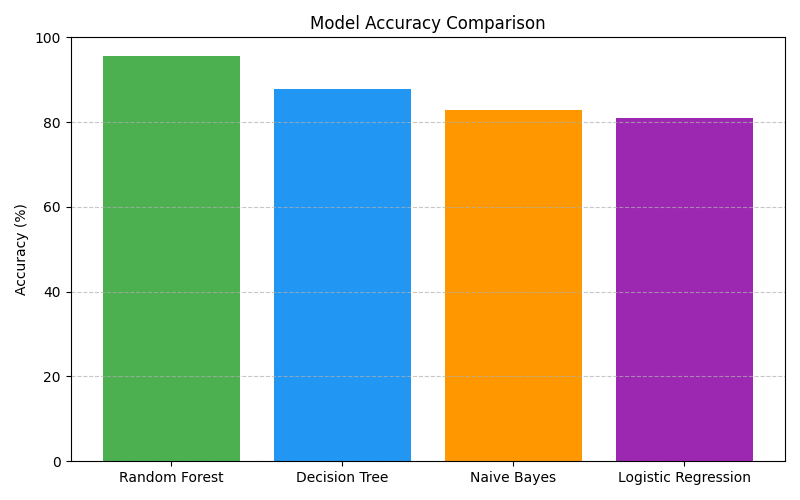

Values plotted in this chart, from the file beside it:
Model, Accuracy
Random Forest, 95.61
Decision Tree, 87.8
Naive Bayes, 82.93
Logistic Regression, 80.98
